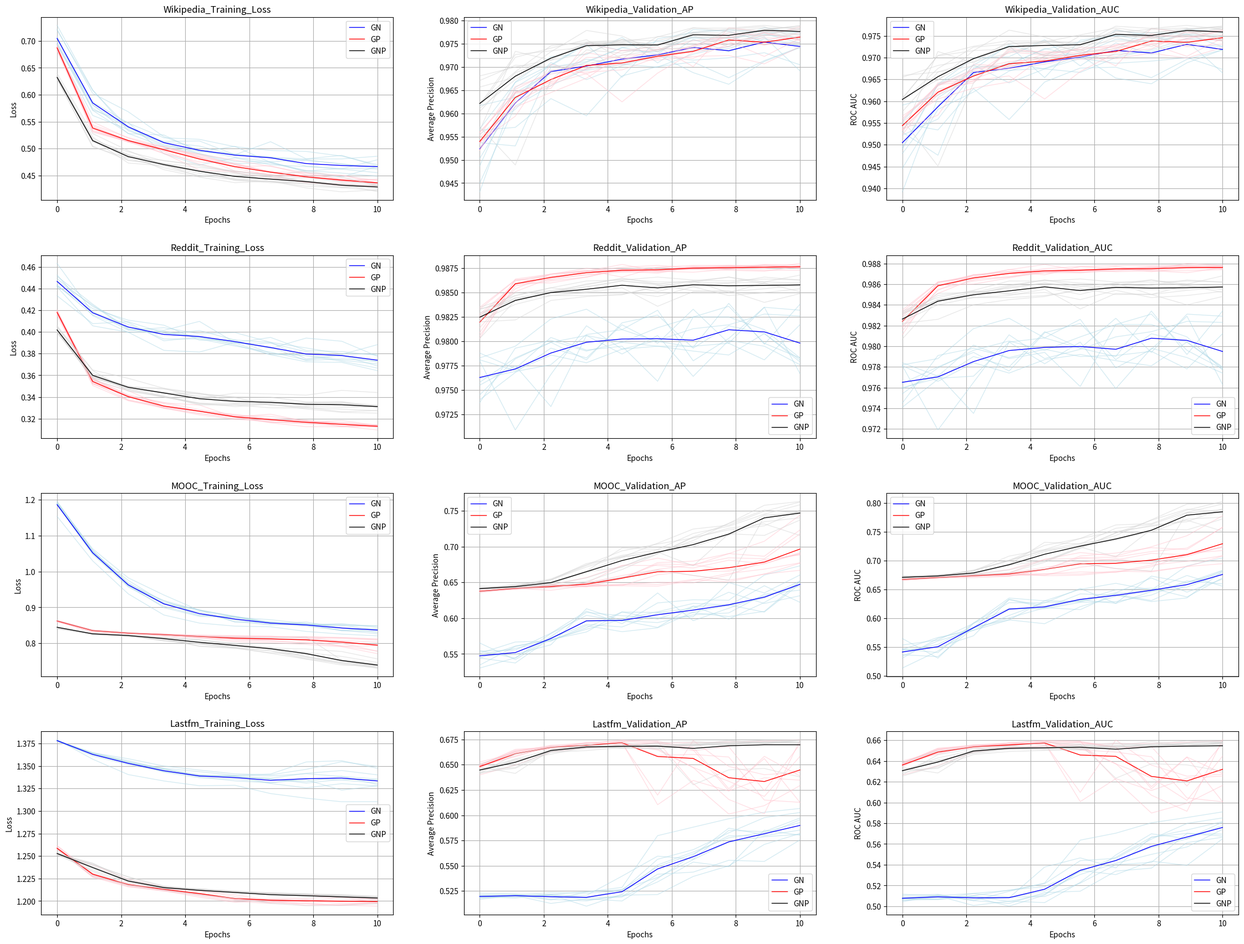

The script that saved this image:
# !/usr/bin/env python3
# ============================================================================== #
# GNP ablation results visualize
# Powered by xiaolis@outlook.com 202401
# ============================================================================== #
wikipedia_gn_trn_loss = [[0.6836, 0.5615, 0.5353, 0.5050, 0.4963, 0.4836, 0.4751, 0.4561, 0.4467, 0.4670],
                         [0.6950, 0.5745, 0.5386, 0.5133, 0.5140, 0.4884, 0.5126, 0.4808, 0.4872, 0.4671],
                         [0.6984, 0.5862, 0.5472, 0.5199, 0.5170, 0.5033, 0.4963, 0.4945, 0.4859, 0.4700],
                         [0.7053, 0.5812, 0.5386, 0.5072, 0.4939, 0.5039, 0.4740, 0.4590, 0.4542, 0.4485],
                         [0.6929, 0.5716, 0.5481, 0.4902, 0.4694, 0.4825, 0.4698, 0.4663, 0.4615, 0.4550],
                         [0.6939, 0.5815, 0.5276, 0.5251, 0.4940, 0.4901, 0.4827, 0.4777, 0.4717, 0.4623],
                         [0.7291, 0.6090, 0.5329, 0.5120, 0.5045, 0.4875, 0.4837, 0.4804, 0.4806, 0.4855],
                         [0.7199, 0.6081, 0.5389, 0.5107, 0.4901, 0.4720, 0.4728, 0.4581, 0.4627, 0.4620],
                         [0.7217, 0.6025, 0.5683, 0.5220, 0.4967, 0.4886, 0.4844, 0.4674, 0.4621, 0.4789],
                         [0.7081, 0.5709, 0.5280, 0.5034, 0.4906, 0.4759, 0.4753, 0.4790, 0.4705, 0.4664]]

wikipedia_gp_trn_loss = [[0.6855, 0.5416, 0.5144, 0.4947, 0.4710, 0.4548, 0.4458, 0.4371, 0.4309, 0.4303],
                         [0.6826, 0.5322, 0.5124, 0.4909, 0.4748, 0.4726, 0.4559, 0.4499, 0.4394, 0.4353],
                         [0.6871, 0.5355, 0.5132, 0.4992, 0.4887, 0.4695, 0.4565, 0.4546, 0.4501, 0.4400],
                         [0.6928, 0.5409, 0.5157, 0.4907, 0.4599, 0.4572, 0.4522, 0.4454, 0.4425, 0.4324],
                         [0.6813, 0.5372, 0.5116, 0.4988, 0.4837, 0.4701, 0.4569, 0.4465, 0.4393, 0.4426],
                         [0.6893, 0.5327, 0.5150, 0.5032, 0.4846, 0.4580, 0.4503, 0.4362, 0.4349, 0.4284],
                         [0.6894, 0.5440, 0.5204, 0.5025, 0.4864, 0.4706, 0.4572, 0.4475, 0.4396, 0.4360],
                         [0.6884, 0.5375, 0.5130, 0.4960, 0.4834, 0.4666, 0.4678, 0.4511, 0.4442, 0.4366],
                         [0.6877, 0.5495, 0.5192, 0.4985, 0.4820, 0.4640, 0.4498, 0.4499, 0.4499, 0.4364],
                         [0.6880, 0.5302, 0.5129, 0.5023, 0.4891, 0.4783, 0.4665, 0.4545, 0.4414, 0.4424]]

wikipedia_gnp_trn_loss = [[0.6294, 0.5166, 0.4729, 0.4679, 0.4539, 0.4433, 0.4432, 0.4460, 0.4374, 0.4344],
                          [0.6347, 0.5213, 0.4782, 0.4716, 0.4590, 0.4540, 0.4477, 0.4396, 0.4338, 0.4310],
                          [0.6309, 0.5144, 0.4837, 0.4779, 0.4677, 0.4557, 0.4388, 0.4367, 0.4289, 0.4295],
                          [0.6346, 0.5119, 0.4885, 0.4716, 0.4592, 0.4403, 0.4386, 0.4338, 0.4270, 0.4305],
                          [0.6395, 0.5277, 0.4960, 0.4679, 0.4581, 0.4428, 0.4388, 0.4298, 0.4273, 0.4216],
                          [0.6291, 0.5028, 0.4821, 0.4642, 0.4499, 0.4416, 0.4364, 0.4354, 0.4325, 0.4198],
                          [0.6350, 0.5148, 0.4940, 0.4769, 0.4703, 0.4569, 0.4511, 0.4388, 0.4311, 0.4319],
                          [0.6292, 0.5134, 0.4882, 0.4606, 0.4468, 0.4364, 0.4393, 0.4266, 0.4193, 0.4230],
                          [0.6289, 0.5044, 0.4777, 0.4696, 0.4475, 0.4514, 0.4472, 0.4387, 0.4324, 0.4303],
                          [0.6313, 0.5189, 0.4870, 0.4723, 0.4645, 0.4583, 0.4485, 0.4586, 0.4472, 0.4309]]

wikipedia_gn_val_ap = [[0.9537, 0.9530, 0.9700, 0.9712, 0.9742, 0.9728, 0.9781, 0.9777, 0.9755, 0.9753],
                       [0.9617, 0.9635, 0.9693, 0.9693, 0.9706, 0.9727, 0.9688, 0.9663, 0.9712, 0.9742],
                       [0.9564, 0.9570, 0.9632, 0.9595, 0.9681, 0.9701, 0.9711, 0.9677, 0.9714, 0.9743],
                       [0.9555, 0.9609, 0.9689, 0.9710, 0.9742, 0.9755, 0.9763, 0.9756, 0.9785, 0.9774],
                       [0.9567, 0.9667, 0.9705, 0.9751, 0.9736, 0.9733, 0.9765, 0.9762, 0.9772, 0.9752],
                       [0.9431, 0.9645, 0.9688, 0.9717, 0.9706, 0.9700, 0.9728, 0.9745, 0.9769, 0.9764],
                       [0.9503, 0.9630, 0.9710, 0.9673, 0.9703, 0.9724, 0.9715, 0.9720, 0.9731, 0.9705],
                       [0.9487, 0.9656, 0.9703, 0.9749, 0.9678, 0.9761, 0.9775, 0.9780, 0.9775, 0.9774],
                       [0.9450, 0.9616, 0.9660, 0.9696, 0.9714, 0.9726, 0.9736, 0.9740, 0.9765, 0.9692],
                       [0.9524, 0.9668, 0.9723, 0.9727, 0.9764, 0.9709, 0.9760, 0.9733, 0.9761, 0.9746]]

wikipedia_gp_val_ap = [[0.9553, 0.9658, 0.9685, 0.9697, 0.9736, 0.9744, 0.9701, 0.9785, 0.9776, 0.9782],
                       [0.9559, 0.9643, 0.9659, 0.9731, 0.9719, 0.9718, 0.9743, 0.9765, 0.9747, 0.9768],
                       [0.9534, 0.9652, 0.9690, 0.9689, 0.9694, 0.9721, 0.9733, 0.9755, 0.9723, 0.9762],
                       [0.9521, 0.9646, 0.9654, 0.9751, 0.9735, 0.9737, 0.9757, 0.9764, 0.9749, 0.9753],
                       [0.9560, 0.9645, 0.9669, 0.9721, 0.9720, 0.9720, 0.9747, 0.9766, 0.9774, 0.9757],
                       [0.9548, 0.9614, 0.9645, 0.9676, 0.9726, 0.9727, 0.9746, 0.9774, 0.9767, 0.9787],
                       [0.9525, 0.9622, 0.9693, 0.9704, 0.9705, 0.9726, 0.9719, 0.9750, 0.9756, 0.9775],
                       [0.9521, 0.9647, 0.9667, 0.9695, 0.9714, 0.9715, 0.9723, 0.9725, 0.9707, 0.9744],
                       [0.9539, 0.9594, 0.9706, 0.9685, 0.9715, 0.9739, 0.9740, 0.9757, 0.9763, 0.9761],
                       [0.9536, 0.9624, 0.9664, 0.9686, 0.9625, 0.9687, 0.9732, 0.9744, 0.9774, 0.9758]]

wikipedia_gnp_val_ap = [[0.9615, 0.9721, 0.9741, 0.9759, 0.9718, 0.9766, 0.9764, 0.9763, 0.9770, 0.9783],
                        [0.9619, 0.9727, 0.9735, 0.9743, 0.9759, 0.9757, 0.9775, 0.9782, 0.9787, 0.9760],
                        [0.9671, 0.9704, 0.9701, 0.9706, 0.9726, 0.9736, 0.9774, 0.9762, 0.9779, 0.9770],
                        [0.9623, 0.9690, 0.9746, 0.9754, 0.9758, 0.9748, 0.9772, 0.9763, 0.9781, 0.9789],
                        [0.9611, 0.9673, 0.9719, 0.9753, 0.9755, 0.9765, 0.9785, 0.9777, 0.9784, 0.9785],
                        [0.9657, 0.9678, 0.9733, 0.9779, 0.9767, 0.9733, 0.9774, 0.9773, 0.9780, 0.9789],
                        [0.9604, 0.9688, 0.9715, 0.9729, 0.9760, 0.9733, 0.9768, 0.9744, 0.9777, 0.9760],
                        [0.9564, 0.9734, 0.9715, 0.9752, 0.9754, 0.9749, 0.9784, 0.9784, 0.9790, 0.9781],
                        [0.9681, 0.9700, 0.9716, 0.9750, 0.9752, 0.9738, 0.9743, 0.9782, 0.9777, 0.9782],
                        [0.9571, 0.9489, 0.9672, 0.9737, 0.9730, 0.9750, 0.9757, 0.9755, 0.9768, 0.9770]]

wikipedia_gn_val_roc_auc = [[0.9529, 0.9476, 0.9677, 0.9683, 0.9721, 0.9703, 0.9763, 0.9751, 0.9728, 0.9726],
                            [0.9591, 0.9613, 0.9669, 0.9671, 0.9675, 0.9705, 0.9653, 0.9640, 0.9688, 0.9718],
                            [0.9549, 0.9534, 0.9629, 0.9558, 0.9644, 0.9676, 0.9678, 0.9654, 0.9696, 0.9718],
                            [0.9522, 0.9559, 0.9664, 0.9686, 0.9719, 0.9736, 0.9751, 0.9737, 0.9766, 0.9758],
                            [0.9554, 0.9636, 0.9673, 0.9730, 0.9705, 0.9708, 0.9742, 0.9736, 0.9754, 0.9725],
                            [0.9392, 0.9608, 0.9660, 0.9688, 0.9674, 0.9666, 0.9700, 0.9718, 0.9744, 0.9739],
                            [0.9480, 0.9588, 0.9683, 0.9642, 0.9674, 0.9698, 0.9687, 0.9692, 0.9700, 0.9673],
                            [0.9490, 0.9638, 0.9683, 0.9727, 0.9654, 0.9740, 0.9750, 0.9757, 0.9754, 0.9748],
                            [0.9446, 0.9581, 0.9621, 0.9669, 0.9694, 0.9699, 0.9707, 0.9714, 0.9738, 0.9665],
                            [0.9494, 0.9639, 0.9699, 0.9702, 0.9741, 0.9681, 0.9734, 0.9707, 0.9737, 0.9717]]

wikipedia_gp_val_roc_auc = [[0.9557, 0.9637, 0.9673, 0.9683, 0.9708, 0.9719, 0.9681, 0.9767, 0.9757, 0.9763],
                            [0.9560, 0.9638, 0.9646, 0.9715, 0.9714, 0.9710, 0.9727, 0.9748, 0.9728, 0.9752],
                            [0.9541, 0.9635, 0.9669, 0.9675, 0.9685, 0.9702, 0.9722, 0.9730, 0.9703, 0.9745],
                            [0.9523, 0.9628, 0.9642, 0.9721, 0.9711, 0.9718, 0.9730, 0.9740, 0.9725, 0.9731],
                            [0.9566, 0.9622, 0.9661, 0.9713, 0.9706, 0.9704, 0.9728, 0.9749, 0.9750, 0.9738],
                            [0.9553, 0.9605, 0.9630, 0.9644, 0.9704, 0.9702, 0.9717, 0.9754, 0.9745, 0.9763],
                            [0.9535, 0.9616, 0.9674, 0.9691, 0.9697, 0.9710, 0.9702, 0.9730, 0.9743, 0.9761],
                            [0.9532, 0.9642, 0.9650, 0.9681, 0.9694, 0.9696, 0.9698, 0.9710, 0.9699, 0.9723],
                            [0.9536, 0.9568, 0.9685, 0.9679, 0.9696, 0.9723, 0.9724, 0.9732, 0.9741, 0.9740],
                            [0.9536, 0.9615, 0.9647, 0.9658, 0.9605, 0.9668, 0.9711, 0.9720, 0.9760, 0.9741]]

wikipedia_gnp_val_roc_auc = [[0.9606, 0.9705, 0.9726, 0.9739, 0.9703, 0.9750, 0.9752, 0.9744, 0.9753, 0.9769],
                             [0.9607, 0.9704, 0.9716, 0.9720, 0.9738, 0.9735, 0.9758, 0.9765, 0.9768, 0.9740],
                             [0.9659, 0.9667, 0.9681, 0.9677, 0.9703, 0.9724, 0.9765, 0.9745, 0.9761, 0.9750],
                             [0.9598, 0.9675, 0.9724, 0.9731, 0.9736, 0.9731, 0.9754, 0.9747, 0.9766, 0.9772],
                             [0.9607, 0.9649, 0.9697, 0.9733, 0.9736, 0.9752, 0.9768, 0.9757, 0.9766, 0.9769],
                             [0.9648, 0.9648, 0.9716, 0.9763, 0.9747, 0.9717, 0.9761, 0.9756, 0.9763, 0.9772],
                             [0.9576, 0.9667, 0.9691, 0.9710, 0.9735, 0.9714, 0.9747, 0.9725, 0.9761, 0.9738],
                             [0.9525, 0.9714, 0.9688, 0.9738, 0.9738, 0.9731, 0.9772, 0.9767, 0.9774, 0.9765],
                             [0.9655, 0.9682, 0.9696, 0.9724, 0.9734, 0.9712, 0.9720, 0.9767, 0.9760, 0.9765],
                             [0.9558, 0.9451, 0.9642, 0.9718, 0.9708, 0.9729, 0.9738, 0.9736, 0.9751, 0.9748]]

# ============================================================================== #
reddit_gn_trn_loss =[[0.4333, 0.4076, 0.4094, 0.3990, 0.3956, 0.3894, 0.3896, 0.3817, 0.3781, 0.3687], 
                     [0.4491, 0.4234, 0.4087, 0.3918, 0.3951, 0.3881, 0.3790, 0.3790, 0.3739, 0.3705], 
                     [0.4512, 0.4256, 0.4028, 0.3995, 0.3945, 0.3899, 0.3790, 0.3724, 0.3719, 0.3643], 
                     [0.4467, 0.4246, 0.4021, 0.3977, 0.4013, 0.3925, 0.3904, 0.3852, 0.3798, 0.3796], 
                     [0.4525, 0.4150, 0.3995, 0.4006, 0.3956, 0.3909, 0.3848, 0.3943, 0.3914, 0.3776], 
                     [0.4432, 0.4157, 0.4038, 0.4014, 0.4097, 0.3901, 0.3949, 0.3829, 0.3818, 0.3784], 
                     [0.4424, 0.4215, 0.4108, 0.4062, 0.3924, 0.3926, 0.3802, 0.3780, 0.3729, 0.3667], 
                     [0.4631, 0.4179, 0.4068, 0.3935, 0.3935, 0.3870, 0.3813, 0.3742, 0.3781, 0.3723], 
                     [0.4415, 0.4056, 0.3997, 0.3830, 0.3814, 0.3904, 0.3861, 0.3736, 0.3751, 0.3731], 
                     [0.4423, 0.4189, 0.4015, 0.4039, 0.3983, 0.3994, 0.3904, 0.3751, 0.3792, 0.3882]]

reddit_gn_val_ap = [[0.9758, 0.9783, 0.9799, 0.9781, 0.9819, 0.9827, 0.9793, 0.9816, 0.9808, 0.9779], 
                    [0.9762, 0.9769, 0.9776, 0.9807, 0.9812, 0.9832, 0.9780, 0.9803, 0.9835, 0.9767], 
                    [0.9740, 0.9768, 0.9793, 0.9783, 0.9817, 0.9798, 0.9833, 0.9798, 0.9835, 0.9832], 
                    [0.9755, 0.9775, 0.9733, 0.9806, 0.9787, 0.9806, 0.9764, 0.9801, 0.9795, 0.9776], 
                    [0.9737, 0.9793, 0.9801, 0.9790, 0.9799, 0.9795, 0.9795, 0.9798, 0.9781, 0.9817], 
                    [0.9781, 0.9770, 0.9786, 0.9778, 0.9792, 0.9795, 0.9790, 0.9786, 0.9808, 0.9781], 
                    [0.9780, 0.9709, 0.9766, 0.9816, 0.9792, 0.9801, 0.9813, 0.9817, 0.9828, 0.9826], 
                    [0.9745, 0.9782, 0.9799, 0.9806, 0.9799, 0.9814, 0.9825, 0.9825, 0.9812, 0.9783], 
                    [0.9783, 0.9795, 0.9823, 0.9833, 0.9812, 0.9800, 0.9794, 0.9839, 0.9797, 0.9838], 
                    [0.9788, 0.9772, 0.9804, 0.9791, 0.9795, 0.9759, 0.9825, 0.9836, 0.9798, 0.9783]]

reddit_gn_val_roc_auc = [[0.9764, 0.9780, 0.9794, 0.9776, 0.9813, 0.9822, 0.9787, 0.9812, 0.9804, 0.9780], 
                         [0.9760, 0.9769, 0.9771, 0.9804, 0.9808, 0.9826, 0.9779, 0.9797, 0.9829, 0.9763], 
                         [0.9741, 0.9768, 0.9790, 0.9780, 0.9814, 0.9798, 0.9827, 0.9794, 0.9831, 0.9829], 
                         [0.9759, 0.9772, 0.9735, 0.9804, 0.9783, 0.9804, 0.9759, 0.9798, 0.9789, 0.9774], 
                         [0.9745, 0.9791, 0.9798, 0.9789, 0.9797, 0.9790, 0.9791, 0.9795, 0.9778, 0.9812], 
                         [0.9781, 0.9766, 0.9784, 0.9774, 0.9787, 0.9792, 0.9786, 0.9781, 0.9804, 0.9779], 
                         [0.9781, 0.9719, 0.9765, 0.9811, 0.9788, 0.9797, 0.9809, 0.9814, 0.9824, 0.9823], 
                         [0.9754, 0.9779, 0.9796, 0.9805, 0.9796, 0.9809, 0.9821, 0.9821, 0.9809, 0.9777], 
                         [0.9782, 0.9788, 0.9817, 0.9827, 0.9808, 0.9798, 0.9790, 0.9834, 0.9792, 0.9834], 
                         [0.9784, 0.9771, 0.9801, 0.9788, 0.9794, 0.9761, 0.9821, 0.9831, 0.9796, 0.9778]]

reddit_gp_trn_loss =[[0.4179, 0.3579, 0.3370, 0.3305, 0.3267, 0.3230, 0.3197, 0.3165, 0.3166, 0.3139], 
                     [0.4194, 0.3564, 0.3410, 0.3302, 0.3250, 0.3200, 0.3184, 0.3185, 0.3127, 0.3135], 
                     [0.4186, 0.3569, 0.3419, 0.3345, 0.3326, 0.3213, 0.3170, 0.3157, 0.3149, 0.3118], 
                     [0.4151, 0.3521, 0.3404, 0.3295, 0.3246, 0.3218, 0.3241, 0.3175, 0.3150, 0.3142], 
                     [0.4168, 0.3552, 0.3410, 0.3350, 0.3283, 0.3231, 0.3221, 0.3182, 0.3155, 0.3125], 
                     [0.4180, 0.3556, 0.3458, 0.3315, 0.3275, 0.3239, 0.3200, 0.3181, 0.3160, 0.3143], 
                     [0.4194, 0.3533, 0.3404, 0.3338, 0.3269, 0.3219, 0.3195, 0.3173, 0.3132, 0.3136], 
                     [0.4164, 0.3521, 0.3414, 0.3306, 0.3267, 0.3213, 0.3165, 0.3167, 0.3184, 0.3137], 
                     [0.4177, 0.3506, 0.3365, 0.3297, 0.3235, 0.3194, 0.3172, 0.3153, 0.3131, 0.3096], 
                     [0.4205, 0.3527, 0.3372, 0.3314, 0.3269, 0.3216, 0.3162, 0.3126, 0.3125, 0.3128]]

reddit_gp_val_ap =[[0.9803, 0.9864, 0.9869, 0.9875, 0.9872, 0.9874, 0.9874, 0.9873, 0.9872, 0.9877], 
                   [0.9814, 0.9854, 0.9869, 0.9872, 0.9874, 0.9876, 0.9874, 0.9875, 0.9875, 0.9880], 
                   [0.9824, 0.9851, 0.9865, 0.9868, 0.9872, 0.9873, 0.9874, 0.9877, 0.9875, 0.9877], 
                   [0.9835, 0.9863, 0.9867, 0.9872, 0.9879, 0.9872, 0.9871, 0.9874, 0.9879, 0.9878], 
                   [0.9826, 0.9858, 0.9864, 0.9872, 0.9872, 0.9870, 0.9876, 0.9878, 0.9878, 0.9876], 
                   [0.9806, 0.9857, 0.9862, 0.9866, 0.9874, 0.9871, 0.9876, 0.9874, 0.9878, 0.9876], 
                   [0.9809, 0.9860, 0.9860, 0.9866, 0.9874, 0.9873, 0.9877, 0.9877, 0.9878, 0.9875], 
                   [0.9833, 0.9863, 0.9863, 0.9869, 0.9871, 0.9872, 0.9877, 0.9874, 0.9873, 0.9873], 
                   [0.9828, 0.9859, 0.9869, 0.9872, 0.9876, 0.9878, 0.9875, 0.9877, 0.9878, 0.9878], 
                   [0.9819, 0.9862, 0.9869, 0.9873, 0.9866, 0.9876, 0.9878, 0.9878, 0.9876, 0.9876]]

reddit_gp_val_roc_auc = [[0.9811, 0.9862, 0.9868, 0.9874, 0.9871, 0.9874, 0.9872, 0.9873, 0.9871, 0.9876], 
                         [0.9818, 0.9854, 0.9869, 0.9872, 0.9874, 0.9874, 0.9874, 0.9874, 0.9875, 0.9878], 
                         [0.9826, 0.9851, 0.9865, 0.9867, 0.9871, 0.9871, 0.9873, 0.9876, 0.9875, 0.9875], 
                         [0.9835, 0.9862, 0.9867, 0.9874, 0.9879, 0.9873, 0.9873, 0.9874, 0.9880, 0.9878], 
                         [0.9829, 0.9859, 0.9864, 0.9872, 0.9873, 0.9871, 0.9875, 0.9877, 0.9877, 0.9875], 
                         [0.9815, 0.9855, 0.9863, 0.9867, 0.9873, 0.9872, 0.9875, 0.9872, 0.9876, 0.9876],
                         [0.9819, 0.9859, 0.9860, 0.9866, 0.9872, 0.9873, 0.9875, 0.9876, 0.9878, 0.9875], 
                         [0.9833, 0.9862, 0.9866, 0.9870, 0.9871, 0.9873, 0.9877, 0.9873, 0.9873, 0.9874], 
                         [0.9831, 0.9859, 0.9869, 0.9870, 0.9875, 0.9877, 0.9875, 0.9876, 0.9878, 0.9877], 
                         [0.9823, 0.9861, 0.9869, 0.9872, 0.9869, 0.9877, 0.9878, 0.9878, 0.9878, 0.9878]]

reddit_gnp_trn_loss =[[0.3991, 0.3583, 0.3492, 0.3435, 0.3432, 0.3401, 0.3398, 0.3354, 0.3352, 0.3319], 
                      [0.4013, 0.3559, 0.3459, 0.3407, 0.3344, 0.3311, 0.3333, 0.3289, 0.3258, 0.3251], 
                      [0.4019, 0.3596, 0.3474, 0.3443, 0.3410, 0.3367, 0.3367, 0.3320, 0.3341, 0.3305], 
                      [0.4008, 0.3571, 0.3494, 0.3473, 0.3426, 0.3396, 0.3323, 0.3313, 0.3305, 0.3312], 
                      [0.3997, 0.3617, 0.3493, 0.3480, 0.3389, 0.3435, 0.3429, 0.3417, 0.3461, 0.3441], 
                      [0.4042, 0.3649, 0.3572, 0.3480, 0.3435, 0.3356, 0.3348, 0.3345, 0.3342, 0.3325], 
                      [0.3998, 0.3582, 0.3480, 0.3409, 0.3327, 0.3327, 0.3300, 0.3299, 0.3288, 0.3273], 
                      [0.4049, 0.3603, 0.3502, 0.3442, 0.3397, 0.3343, 0.3328, 0.3304, 0.3264, 0.3275], 
                      [0.4058, 0.3643, 0.3454, 0.3400, 0.3335, 0.3326, 0.3341, 0.3347, 0.3357, 0.3308], 
                      [0.4011, 0.3587, 0.3470, 0.3399, 0.3342, 0.3339, 0.3341, 0.3336, 0.3320, 0.3308]]

reddit_gnp_val_ap =[[0.9833, 0.9844, 0.9852, 0.9850, 0.9851, 0.9846, 0.9856, 0.9847, 0.9850, 0.9854], 
                    [0.9835, 0.9847, 0.9855, 0.9862, 0.9863, 0.9866, 0.9863, 0.9862, 0.9864, 0.9863], 
                    [0.9827, 0.9847, 0.9855, 0.9851, 0.9858, 0.9851, 0.9861, 0.9866, 0.9859, 0.9857], 
                    [0.9822, 0.9845, 0.9847, 0.9847, 0.9848, 0.9856, 0.9862, 0.9850, 0.9860, 0.9851], 
                    [0.9821, 0.9838, 0.9847, 0.9850, 0.9855, 0.9836, 0.9851, 0.9852, 0.9840, 0.9849], 
                    [0.9820, 0.9822, 0.9842, 0.9846, 0.9848, 0.9857, 0.9856, 0.9857, 0.9859, 0.9857], 
                    [0.9829, 0.9843, 0.9850, 0.9859, 0.9864, 0.9861, 0.9861, 0.9860, 0.9866, 0.9863], 
                    [0.9833, 0.9842, 0.9851, 0.9856, 0.9862, 0.9859, 0.9862, 0.9866, 0.9861, 0.9868], 
                    [0.9803, 0.9842, 0.9850, 0.9856, 0.9862, 0.9858, 0.9852, 0.9851, 0.9854, 0.9858], 
                    [0.9825, 0.9850, 0.9852, 0.9858, 0.9865, 0.9859, 0.9857, 0.9860, 0.9861, 0.9860]]

reddit_gnp_val_roc_auc = [[0.9833, 0.9844, 0.9853, 0.9850, 0.9852, 0.9845, 0.9854, 0.9847, 0.9849, 0.9853], 
                          [0.9834, 0.9847, 0.9854, 0.9863, 0.9863, 0.9865, 0.9862, 0.9862, 0.9863, 0.9862], 
                          [0.9828, 0.9849, 0.9853, 0.9851, 0.9857, 0.9850, 0.9859, 0.9864, 0.9858, 0.9857], 
                          [0.9825, 0.9845, 0.9847, 0.9847, 0.9849, 0.9854, 0.9861, 0.9850, 0.9859, 0.9852], 
                          [0.9824, 0.9840, 0.9847, 0.9849, 0.9855, 0.9836, 0.9851, 0.9850, 0.9840, 0.9848], 
                          [0.9822, 0.9826, 0.9840, 0.9845, 0.9848, 0.9855, 0.9856, 0.9856, 0.9858, 0.9855], 
                          [0.9831, 0.9845, 0.9849, 0.9858, 0.9864, 0.9861, 0.9859, 0.9859, 0.9864, 0.9862], 
                          [0.9832, 0.9843, 0.9851, 0.9856, 0.9861, 0.9858, 0.9861, 0.9864, 0.9860, 0.9868], 
                          [0.9807, 0.9845, 0.9851, 0.9857, 0.9861, 0.9856, 0.9850, 0.9850, 0.9854, 0.9857], 
                          [0.9826, 0.9851, 0.9852, 0.9859, 0.9864, 0.9858, 0.9856, 0.9860, 0.9860, 0.9858]]

# ============================================================================== #
mooc_gn_trn_loss = [[1.1534, 1.0296, 0.9377, 0.8789, 0.8564, 0.8479, 0.8460, 0.8331, 0.8257, 0.8209],
                    [1.1875, 1.0566, 0.9663, 0.9185, 0.8825, 0.8651, 0.8526, 0.8507, 0.8366, 0.8267],
                    [1.1865, 1.0485, 0.9611, 0.9114, 0.8782, 0.8739, 0.8573, 0.8479, 0.8360, 0.8411],
                    [1.1942, 1.0595, 0.9594, 0.9091, 0.8869, 0.8605, 0.8515, 0.8544, 0.8347, 0.8339],
                    [1.1873, 1.0481, 0.9572, 0.9032, 0.8776, 0.8742, 0.8586, 0.8543, 0.8492, 0.8488],
                    [1.1883, 1.0528, 0.9752, 0.9143, 0.8927, 0.8589, 0.8601, 0.8511, 0.8545, 0.8446],
                    [1.1878, 1.0518, 0.9602, 0.9191, 0.8916, 0.8728, 0.8657, 0.8550, 0.8432, 0.8382],
                    [1.1948, 1.0569, 0.9684, 0.9107, 0.8932, 0.8744, 0.8549, 0.8593, 0.8429, 0.8301],
                    [1.1903, 1.0537, 0.9613, 0.8994, 0.8750, 0.8717, 0.8571, 0.8509, 0.8506, 0.8367],
                    [1.1909, 1.0631, 0.9823, 0.9346, 0.8915, 0.8753, 0.8585, 0.8537, 0.8526, 0.8485]]

mooc_gp_trn_loss = [[0.8611, 0.8296, 0.8261, 0.8212, 0.8143, 0.8130, 0.8124, 0.8091, 0.7917, 0.7935],
                    [0.8632, 0.8359, 0.8289, 0.8234, 0.8191, 0.8168, 0.8156, 0.8176, 0.8135, 0.8090],
                    [0.8591, 0.8369, 0.8299, 0.8205, 0.8157, 0.8046, 0.8021, 0.7968, 0.7906, 0.7713],
                    [0.8632, 0.8370, 0.8285, 0.8243, 0.8198, 0.8197, 0.8184, 0.8189, 0.8162, 0.8124],
                    [0.8632, 0.8359, 0.8289, 0.8240, 0.8203, 0.8125, 0.8099, 0.8109, 0.8073, 0.8035],
                    [0.8611, 0.8323, 0.8282, 0.8254, 0.8216, 0.8182, 0.8187, 0.8157, 0.8061, 0.7947],
                    [0.8632, 0.8370, 0.8273, 0.8244, 0.8199, 0.8165, 0.8122, 0.8115, 0.7999, 0.7974],
                    [0.8632, 0.8356, 0.8295, 0.8248, 0.8201, 0.8113, 0.8071, 0.8014, 0.7929, 0.7783],
                    [0.8632, 0.8367, 0.8284, 0.8268, 0.8162, 0.8091, 0.8067, 0.8004, 0.8002, 0.7782],
                    [0.8632, 0.8355, 0.8289, 0.8254, 0.8230, 0.8214, 0.8200, 0.8139, 0.8159, 0.8107]]

mooc_gnp_trn_loss = [[0.8632, 0.8359, 0.8289, 0.8234, 0.8191, 0.8168, 0.8156, 0.8176, 0.7533, 0.7421],
                     [0.8417, 0.8270, 0.8212, 0.8161, 0.8100, 0.7963, 0.7843, 0.7628, 0.7491, 0.7384],
                     [0.8437, 0.8247, 0.8207, 0.8068, 0.7990, 0.7878, 0.7788, 0.7565, 0.7449, 0.7382],
                     [0.8438, 0.8256, 0.8214, 0.8124, 0.8016, 0.7943, 0.7892, 0.7699, 0.7522, 0.7408],
                     [0.8437, 0.8247, 0.8207, 0.8088, 0.7996, 0.7903, 0.7853, 0.7633, 0.7426, 0.7311],
                     [0.8409, 0.8259, 0.8233, 0.8159, 0.8094, 0.7948, 0.7837, 0.7739, 0.7636, 0.7468],
                     [0.8424, 0.8254, 0.8197, 0.8133, 0.7922, 0.7862, 0.7735, 0.7697, 0.7517, 0.7330],
                     [0.8437, 0.8247, 0.8207, 0.8071, 0.7980, 0.7874, 0.7722, 0.7560, 0.7396, 0.7360],
                     [0.8405, 0.8251, 0.8210, 0.8118, 0.7915, 0.7867, 0.7804, 0.7599, 0.7466, 0.7311],
                     [0.8438, 0.8261, 0.8190, 0.8156, 0.8092, 0.7998, 0.7868, 0.7843, 0.7772, 0.7567]]

mooc_gn_val_ap = [[0.5540, 0.5555, 0.5790, 0.6098, 0.5923, 0.6213, 0.6257, 0.6250, 0.6602, 0.6731],
                  [0.5653, 0.5420, 0.5727, 0.5953, 0.5967, 0.5938, 0.6047, 0.6073, 0.6335, 0.6392],
                  [0.5473, 0.5497, 0.5628, 0.6132, 0.5966, 0.5871, 0.6167, 0.6177, 0.6453, 0.6222],
                  [0.5542, 0.5442, 0.5785, 0.6039, 0.5959, 0.6352, 0.5965, 0.6139, 0.6312, 0.6449],
                  [0.5510, 0.5667, 0.5682, 0.5868, 0.6088, 0.5987, 0.6167, 0.5987, 0.6219, 0.6503],
                  [0.5444, 0.5374, 0.5721, 0.5913, 0.5877, 0.6072, 0.6076, 0.6023, 0.6094, 0.6513],
                  [0.5490, 0.5578, 0.5682, 0.5895, 0.5811, 0.5865, 0.6085, 0.6178, 0.6279, 0.6520],
                  [0.5303, 0.5446, 0.5743, 0.6081, 0.6034, 0.6006, 0.6020, 0.6498, 0.6353, 0.6603],
                  [0.5345, 0.5606, 0.5699, 0.5845, 0.5984, 0.6090, 0.6206, 0.6185, 0.6085, 0.6479],
                  [0.5443, 0.5610, 0.5701, 0.5807, 0.6085, 0.6080, 0.6136, 0.6362, 0.6205, 0.6313]]

mooc_gp_val_ap = [[0.6407, 0.6436, 0.6433, 0.6492, 0.6737, 0.6736, 0.6702, 0.6810, 0.6761, 0.6914],
                  [0.6372, 0.6422, 0.6429, 0.6494, 0.6571, 0.6671, 0.6597, 0.6530, 0.6615, 0.6768],
                  [0.6390, 0.6408, 0.6466, 0.6568, 0.6734, 0.6839, 0.6739, 0.6901, 0.7075, 0.7438],
                  [0.6372, 0.6404, 0.6468, 0.6451, 0.6475, 0.6469, 0.6541, 0.6507, 0.6618, 0.6668],
                  [0.6372, 0.6422, 0.6429, 0.6490, 0.6596, 0.6682, 0.6745, 0.6675, 0.6819, 0.6883],
                  [0.6356, 0.6415, 0.6469, 0.6442, 0.6468, 0.6501, 0.6494, 0.6603, 0.6799, 0.6894],
                  [0.6372, 0.6404, 0.6425, 0.6446, 0.6454, 0.6607, 0.6660, 0.6655, 0.6762, 0.6902],
                  [0.6372, 0.6416, 0.6389, 0.6454, 0.6559, 0.6755, 0.6748, 0.6843, 0.6830, 0.7177],
                  [0.6372, 0.6425, 0.6461, 0.6438, 0.6550, 0.6776, 0.6796, 0.6902, 0.6865, 0.7232],
                  [0.6372, 0.6421, 0.6452, 0.6472, 0.6453, 0.6447, 0.6526, 0.6625, 0.6685, 0.6773]]

mooc_gnp_val_ap = [[0.6372, 0.6422, 0.6429, 0.6494, 0.6571, 0.6671, 0.6597, 0.6530, 0.7418, 0.7488],
                   [0.6410, 0.6421, 0.6452, 0.6513, 0.6679, 0.6898, 0.7135, 0.7322, 0.7512, 0.7470],
                   [0.6416, 0.6447, 0.6534, 0.6737, 0.6878, 0.6953, 0.7052, 0.7160, 0.7347, 0.7402],
                   [0.6409, 0.6474, 0.6504, 0.6654, 0.6850, 0.6921, 0.6998, 0.7159, 0.7441, 0.7457],
                   [0.6416, 0.6447, 0.6534, 0.6715, 0.6864, 0.6908, 0.7085, 0.7325, 0.7577, 0.7629],
                   [0.6448, 0.6427, 0.6468, 0.6562, 0.6721, 0.6900, 0.7126, 0.7233, 0.7290, 0.7509],
                   [0.6424, 0.6435, 0.6486, 0.6659, 0.6980, 0.6962, 0.7183, 0.7284, 0.7454, 0.7583],
                   [0.6416, 0.6447, 0.6534, 0.6763, 0.6852, 0.7047, 0.7245, 0.7299, 0.7494, 0.7622],
                   [0.6409, 0.6457, 0.6548, 0.6745, 0.6940, 0.7036, 0.7120, 0.7256, 0.7317, 0.7155],
                   [0.6409, 0.6433, 0.6477, 0.6646, 0.6713, 0.6923, 0.6731, 0.7179, 0.7156, 0.7370]]

mooc_gn_val_roc_auc = [[0.5535, 0.5622, 0.5909, 0.6350, 0.6302, 0.6501, 0.6606, 0.6489, 0.6909, 0.7046],
                       [0.5648, 0.5307, 0.5910, 0.6170, 0.6165, 0.6275, 0.6288, 0.6402, 0.6648, 0.6597],
                       [0.5452, 0.5493, 0.5695, 0.6323, 0.6184, 0.6149, 0.6428, 0.6484, 0.6742, 0.6555],
                       [0.5467, 0.5403, 0.5920, 0.6270, 0.6265, 0.6517, 0.6258, 0.6463, 0.6542, 0.6763],
                       [0.5457, 0.5666, 0.5790, 0.6048, 0.6275, 0.6287, 0.6414, 0.6307, 0.6579, 0.6820],
                       [0.5367, 0.5333, 0.5829, 0.6150, 0.6181, 0.6422, 0.6400, 0.6289, 0.6352, 0.6817],
                       [0.5423, 0.5545, 0.5847, 0.5971, 0.5905, 0.6200, 0.6381, 0.6469, 0.6619, 0.6786],
                       [0.5135, 0.5431, 0.5836, 0.6328, 0.6214, 0.6319, 0.6259, 0.6731, 0.6619, 0.6831],
                       [0.5307, 0.5650, 0.5825, 0.6005, 0.6181, 0.6307, 0.6495, 0.6521, 0.6369, 0.6699],
                       [0.5343, 0.5606, 0.5791, 0.5970, 0.6304, 0.6292, 0.6442, 0.6699, 0.6453, 0.6679]]

mooc_gp_val_roc_auc = [[0.6675, 0.6719, 0.6726, 0.6786, 0.7021, 0.7041, 0.7010, 0.7126, 0.7102, 0.7228],
                       [0.6670, 0.6706, 0.6743, 0.6778, 0.6850, 0.6954, 0.6862, 0.6817, 0.6897, 0.7079],
                       [0.6691, 0.6701, 0.6761, 0.6846, 0.7023, 0.7140, 0.7081, 0.7240, 0.7432, 0.7779],
                       [0.6670, 0.6702, 0.6751, 0.6747, 0.6765, 0.6768, 0.6817, 0.6804, 0.6898, 0.6946],
                       [0.6670, 0.6706, 0.6743, 0.6783, 0.6882, 0.6974, 0.7032, 0.6946, 0.7126, 0.7175],
                       [0.6655, 0.6696, 0.6750, 0.6758, 0.6772, 0.6803, 0.6795, 0.6894, 0.7103, 0.7240],
                       [0.6670, 0.6702, 0.6720, 0.6746, 0.6745, 0.6886, 0.6950, 0.6958, 0.7075, 0.7243],
                       [0.6670, 0.6701, 0.6703, 0.6727, 0.6845, 0.7051, 0.7061, 0.7157, 0.7217, 0.7575],
                       [0.6670, 0.6711, 0.6737, 0.6732, 0.6840, 0.7080, 0.7131, 0.7224, 0.7192, 0.7579],
                       [0.6670, 0.6722, 0.6752, 0.6783, 0.6738, 0.6746, 0.6804, 0.6923, 0.6988, 0.7085]]

mooc_gnp_val_roc_auc = [[0.6670, 0.6706, 0.6743, 0.6778, 0.6850, 0.6954, 0.6862, 0.6817, 0.7828, 0.7887],
                        [0.6721, 0.6715, 0.6746, 0.6790, 0.6971, 0.7226, 0.7477, 0.7700, 0.7893, 0.7848],
                        [0.6710, 0.6739, 0.6822, 0.7008, 0.7187, 0.7300, 0.7385, 0.7496, 0.7720, 0.7755],
                        [0.6691, 0.6755, 0.6777, 0.6939, 0.7155, 0.7272, 0.7355, 0.7523, 0.7833, 0.7846],
                        [0.6710, 0.6739, 0.6822, 0.6995, 0.7176, 0.7255, 0.7435, 0.7708, 0.7981, 0.7992],
                        [0.6735, 0.6735, 0.6756, 0.6838, 0.6992, 0.7211, 0.7484, 0.7612, 0.7675, 0.7899],
                        [0.6727, 0.6736, 0.6775, 0.6931, 0.7318, 0.7288, 0.7561, 0.7628, 0.7841, 0.7981],
                        [0.6710, 0.6739, 0.6822, 0.7078, 0.7193, 0.7384, 0.7619, 0.7642, 0.7877, 0.8025],
                        [0.6729, 0.6730, 0.6837, 0.7003, 0.7265, 0.7383, 0.7507, 0.7595, 0.7702, 0.7510],
                        [0.6691, 0.6745, 0.6765, 0.6921, 0.6998, 0.7236, 0.7065, 0.7545, 0.7533, 0.7724]]

# ============================================================================== #
lastfm_gn_trn_loss = [[1.3793, 1.3576, 1.3405, 1.3334, 1.3281, 1.3286, 1.3194, 1.3143, 1.3103, 1.3104], 
                      [1.3785, 1.3632, 1.3532, 1.3438, 1.3395, 1.3387, 1.3306, 1.3258, 1.3304, 1.3279], 
                      [1.3785, 1.3640, 1.3533, 1.3465, 1.3391, 1.3388, 1.3353, 1.3326, 1.3386, 1.3295], 
                      [1.3784, 1.3636, 1.3541, 1.3432, 1.3370, 1.3355, 1.3317, 1.3347, 1.3232, 1.3281], 
                      [1.3777, 1.3612, 1.3515, 1.3443, 1.3395, 1.3396, 1.3390, 1.3415, 1.3384, 1.3355], 
                      [1.3782, 1.3641, 1.3560, 1.3465, 1.3404, 1.3380, 1.3365, 1.3419, 1.3450, 1.3402], 
                      [1.3775, 1.3626, 1.3533, 1.3470, 1.3386, 1.3376, 1.3359, 1.3310, 1.3352, 1.3347], 
                      [1.3781, 1.3649, 1.3544, 1.3475, 1.3437, 1.3396, 1.3411, 1.3545, 1.3559, 1.3475], 
                      [1.3779, 1.3629, 1.3548, 1.3452, 1.3377, 1.3335, 1.3313, 1.3364, 1.3344, 1.3312], 
                      [1.3782, 1.3647, 1.3581, 1.3500, 1.3455, 1.3413, 1.3402, 1.3463, 1.3548, 1.3495]]

lastfm_gn_val_ap = [[0.5167, 0.5208, 0.5162, 0.5241, 0.5286, 0.5798, 0.5882, 0.5965, 0.6029, 0.6067], 
                    [0.5206, 0.5205, 0.5127, 0.5173, 0.5151, 0.5374, 0.5605, 0.5872, 0.5807, 0.5955], 
                    [0.5184, 0.5209, 0.5187, 0.5184, 0.5265, 0.5384, 0.5560, 0.5735, 0.5787, 0.5811], 
                    [0.5191, 0.5208, 0.5234, 0.5228, 0.5254, 0.5564, 0.5659, 0.5826, 0.5976, 0.6027], 
                    [0.5194, 0.5189, 0.5216, 0.5244, 0.5264, 0.5489, 0.5618, 0.5797, 0.5797, 0.5853], 
                    [0.5193, 0.5180, 0.5218, 0.5185, 0.5192, 0.5340, 0.5536, 0.5490, 0.5852, 0.5803], 
                    [0.5203, 0.5202, 0.5205, 0.5207, 0.5397, 0.5595, 0.5566, 0.5850, 0.5838, 0.5972], 
                    [0.5214, 0.5218, 0.5167, 0.5152, 0.5209, 0.5215, 0.5394, 0.5499, 0.5711, 0.5819], 
                    [0.5229, 0.5220, 0.5213, 0.5100, 0.5217, 0.5508, 0.5636, 0.5777, 0.5831, 0.5928], 
                    [0.5180, 0.5198, 0.5208, 0.5162, 0.5195, 0.5416, 0.5437, 0.5554, 0.5543, 0.5755]]

lastfm_gn_val_roc_auc = [[0.5043, 0.5110, 0.5054, 0.5144, 0.5224, 0.5637, 0.5704, 0.5804, 0.5855, 0.5909], 
                         [0.5088, 0.5100, 0.5007, 0.5050, 0.5035, 0.5230, 0.5494, 0.5698, 0.5652, 0.5810], 
                         [0.5057, 0.5086, 0.5066, 0.5083, 0.5148, 0.5306, 0.5413, 0.5500, 0.5571, 0.5741], 
                         [0.5070, 0.5102, 0.5124, 0.5153, 0.5218, 0.5439, 0.5462, 0.5647, 0.5798, 0.5851], 
                         [0.5058, 0.5067, 0.5102, 0.5155, 0.5190, 0.5332, 0.5472, 0.5666, 0.5702, 0.5695], 
                         [0.5074, 0.5072, 0.5122, 0.5088, 0.5094, 0.5223, 0.5401, 0.5422, 0.5702, 0.5676], 
                         [0.5086, 0.5089, 0.5093, 0.5082, 0.5378, 0.5466, 0.5370, 0.5664, 0.5735, 0.5815], 
                         [0.5104, 0.5115, 0.5054, 0.5027, 0.5132, 0.5145, 0.5339, 0.5367, 0.5613, 0.5665], 
                         [0.5116, 0.5101, 0.5088, 0.5001, 0.5108, 0.5342, 0.5445, 0.5565, 0.5649, 0.5779], 
                         [0.5072, 0.5064, 0.5100, 0.5045, 0.5116, 0.5345, 0.5305, 0.5434, 0.5394, 0.5650]]

lastfm_gp_trn_loss = [[1.2583, 1.2293, 1.2174, 1.2120, 1.2071, 1.2014, 1.1986, 1.2014, 1.1992, 1.2017], 
                      [1.2521, 1.2403, 1.2243, 1.2156, 1.2116, 1.2097, 1.2086, 1.2069, 1.2041, 1.2031], 
                      [1.2614, 1.2295, 1.2181, 1.2139, 1.2116, 1.2070, 1.2007, 1.1970, 1.1954, 1.1943], 
                      [1.2587, 1.2264, 1.2157, 1.2114, 1.2043, 1.1985, 1.2017, 1.1991, 1.2045, 1.1981], 
                      [1.2595, 1.2291, 1.2164, 1.2110, 1.2068, 1.2016, 1.2014, 1.2017, 1.1994, 1.1989], 
                      [1.2598, 1.2295, 1.2181, 1.2139, 1.2074, 1.2026, 1.2001, 1.2000, 1.2010, 1.2030], 
                      [1.2615, 1.2309, 1.2189, 1.2138, 1.2113, 1.2049, 1.1997, 1.1952, 1.1961, 1.1974], 
                      [1.2571, 1.2275, 1.2180, 1.2125, 1.2084, 1.2009, 1.2028, 1.2031, 1.2054, 1.2014], 
                      [1.2587, 1.2291, 1.2188, 1.2131, 1.2086, 1.2024, 1.1984, 1.2005, 1.1972, 1.1976], 
                      [1.2585, 1.2270, 1.2171, 1.2125, 1.2058, 1.1994, 1.1974, 1.1973, 1.1952, 1.1991]]

lastfm_gp_val_ap = [[0.6494, 0.6627, 0.6673, 0.6695, 0.6717, 0.6658, 0.6473, 0.6336, 0.6186, 0.6581], 
                    [0.6399, 0.6496, 0.6627, 0.6666, 0.6684, 0.6716, 0.6718, 0.6726, 0.6732, 0.6748], 
                    [0.6481, 0.6588, 0.6674, 0.6679, 0.6730, 0.6713, 0.6641, 0.6678, 0.6242, 0.6701], 
                    [0.6501, 0.6629, 0.6692, 0.6714, 0.6711, 0.6199, 0.6739, 0.6483, 0.6401, 0.6425], 
                    [0.6495, 0.6652, 0.6673, 0.6716, 0.6732, 0.6592, 0.6602, 0.6576, 0.6150, 0.6128], 
                    [0.6474, 0.6635, 0.6675, 0.6709, 0.6744, 0.6729, 0.6314, 0.6012, 0.6095, 0.6293], 
                    [0.6488, 0.6579, 0.6689, 0.6677, 0.6734, 0.6735, 0.6648, 0.6242, 0.6583, 0.6388], 
                    [0.6495, 0.6642, 0.6680, 0.6688, 0.6719, 0.6104, 0.6344, 0.6240, 0.6371, 0.6347], 
                    [0.6468, 0.6617, 0.6659, 0.6664, 0.6699, 0.6721, 0.6673, 0.6262, 0.6561, 0.6128], 
                    [0.6527, 0.6614, 0.6670, 0.6719, 0.6698, 0.6646, 0.6472, 0.6156, 0.6014, 0.6741]]

lastfm_gp_val_roc_auc = [[0.6371, 0.6506, 0.6532, 0.6549, 0.6586, 0.6539, 0.6372, 0.6239, 0.6020, 0.6446], 
                         [0.6265, 0.6355, 0.6485, 0.6529, 0.6537, 0.6562, 0.6567, 0.6568, 0.6580, 0.6593], 
                         [0.6364, 0.6473, 0.6543, 0.6548, 0.6579, 0.6575, 0.6529, 0.6538, 0.6158, 0.6569], 
                         [0.6385, 0.6508, 0.6555, 0.6571, 0.6570, 0.6097, 0.6602, 0.6360, 0.6253, 0.6272], 
                         [0.6372, 0.6521, 0.6533, 0.6573, 0.6594, 0.6506, 0.6485, 0.6440, 0.6044, 0.6006], 
                         [0.6352, 0.6513, 0.6545, 0.6572, 0.6596, 0.6591, 0.6217, 0.5898, 0.5993, 0.6164], 
                         [0.6374, 0.6467, 0.6546, 0.6543, 0.6587, 0.6587, 0.6536, 0.6152, 0.6438, 0.6280], 
                         [0.6380, 0.6522, 0.6552, 0.6561, 0.6572, 0.6008, 0.6229, 0.6115, 0.6236, 0.6254], 
                         [0.6343, 0.6500, 0.6522, 0.6529, 0.6545, 0.6583, 0.6531, 0.6131, 0.6437, 0.6008], 
                         [0.6400, 0.6489, 0.6541, 0.6572, 0.6558, 0.6521, 0.6373, 0.6070, 0.5915, 0.6605]]

lastfm_gnp_trn_loss = [[1.2572, 1.2280, 1.2179, 1.2123, 1.2070, 1.2031, 1.1974, 1.1948, 1.1950, 1.1970], 
                       [1.2520, 1.2418, 1.2227, 1.2141, 1.2135, 1.2107, 1.2077, 1.2076, 1.2051, 1.2038], 
                       [1.2530, 1.2328, 1.2176, 1.2146, 1.2122, 1.2100, 1.2092, 1.2078, 1.2072, 1.2052], 
                       [1.2510, 1.2406, 1.2267, 1.2158, 1.2121, 1.2097, 1.2081, 1.2063, 1.2046, 1.2026], 
                       [1.2539, 1.2356, 1.2220, 1.2160, 1.2133, 1.2111, 1.2089, 1.2080, 1.2055, 1.2041], 
                       [1.2528, 1.2421, 1.2237, 1.2151, 1.2114, 1.2088, 1.2075, 1.2075, 1.2052, 1.2037], 
                       [1.2512, 1.2340, 1.2202, 1.2153, 1.2118, 1.2101, 1.2079, 1.2070, 1.2059, 1.2052], 
                       [1.2522, 1.2378, 1.2216, 1.2135, 1.2137, 1.2100, 1.2074, 1.2072, 1.2061, 1.2044], 
                       [1.2523, 1.2404, 1.2269, 1.2168, 1.2128, 1.2109, 1.2087, 1.2070, 1.2067, 1.2038], 
                       [1.2528, 1.2390, 1.2228, 1.2156, 1.2113, 1.2107, 1.2074, 1.2057, 1.2045, 1.2037]]

lastfm_gnp_val_ap = [[0.6509, 0.6607, 0.6672, 0.6687, 0.6715, 0.6686, 0.6301, 0.6449, 0.6463, 0.6379], 
                     [0.6478, 0.6414, 0.6647, 0.6677, 0.6679, 0.6680, 0.6695, 0.6742, 0.6705, 0.6742], 
                     [0.6413, 0.6605, 0.6674, 0.6680, 0.6668, 0.6656, 0.6708, 0.6708, 0.6711, 0.6742], 
                     [0.6412, 0.6493, 0.6633, 0.6698, 0.6685, 0.6674, 0.6720, 0.6715, 0.6722, 0.6747], 
                     [0.6449, 0.6542, 0.6626, 0.6662, 0.6677, 0.6689, 0.6692, 0.6697, 0.6725, 0.6725], 
                     [0.6449, 0.6472, 0.6647, 0.6701, 0.6661, 0.6699, 0.6703, 0.6695, 0.6726, 0.6708], 
                     [0.6452, 0.6558, 0.6647, 0.6668, 0.6685, 0.6717, 0.6729, 0.6712, 0.6724, 0.6720], 
                     [0.6432, 0.6553, 0.6604, 0.6673, 0.6683, 0.6709, 0.6691, 0.6732, 0.6714, 0.6720], 
                     [0.6425, 0.6464, 0.6624, 0.6640, 0.6671, 0.6659, 0.6685, 0.6720, 0.6744, 0.6745], 
                     [0.6452, 0.6535, 0.6630, 0.6671, 0.6696, 0.6673, 0.6695, 0.6704, 0.6740, 0.6743]]

lastfm_gnp_val_roc_auc = [[0.6382, 0.6493, 0.6536, 0.6543, 0.6576, 0.6559, 0.6234, 0.6373, 0.6362, 0.6300], 
                          [0.6335, 0.6284, 0.6498, 0.6521, 0.6521, 0.6522, 0.6545, 0.6587, 0.6545, 0.6578], 
                          [0.6266, 0.6460, 0.6521, 0.6518, 0.6509, 0.6514, 0.6532, 0.6543, 0.6547, 0.6578], 
                          [0.6254, 0.6352, 0.6488, 0.6539, 0.6524, 0.6522, 0.6565, 0.6551, 0.6574, 0.6591], 
                          [0.6307, 0.6398, 0.6475, 0.6511, 0.6520, 0.6541, 0.6536, 0.6544, 0.6565, 0.6565], 
                          [0.6309, 0.6328, 0.6507, 0.6546, 0.6516, 0.6539, 0.6550, 0.6539, 0.6564, 0.6550], 
                          [0.6304, 0.6429, 0.6502, 0.6513, 0.6526, 0.6551, 0.6573, 0.6553, 0.6553, 0.6572], 
                          [0.6302, 0.6408, 0.6477, 0.6522, 0.6527, 0.6556, 0.6526, 0.6570, 0.6546, 0.6564], 
                          [0.6290, 0.6339, 0.6462, 0.6491, 0.6501, 0.6506, 0.6528, 0.6561, 0.6594, 0.6580], 
                          [0.6311, 0.6401, 0.6487, 0.6518, 0.6547, 0.6512, 0.6542, 0.6539, 0.6576, 0.6578]]

# ============================================================================== #
wikipedia_gn_tst_ap =[0.9652, 0.9642, 0.9652, 0.9662, 0.9683, 0.9683, 0.9573, 0.9692, 0.9583, 0.9639]
wikipedia_gp_tst_ap = [0.9718, 0.9693, 0.9706, 0.9676, 0.9694, 0.9714, 0.9685, 0.9669, 0.9695, 0.9671]
wikipedia_gnp_tst_ap = [0.9709, 0.9692, 0.9723, 0.9734, 0.9726, 0.9717, 0.9706, 0.9709, 0.9705, 0.9692]

mooc_gn_tst_ap = [0.6666, 0.6131, 0.6089, 0.6277, 0.6219, 0.6378, 0.6211, 0.6408, 0.6371, 0.5984] 
mooc_gp_tst_ap = [0.6894, 0.6796, 0.7268, 0.6693, 0.6831, 0.6862, 0.6891, 0.7137, 0.7070, 0.6867]
mooc_gnp_tst_ap = [0.7509, 0.7378, 0.7275, 0.7466, 0.7390, 0.7516, 0.7584, 0.7510, 0.6873, 0.7158]

reddit_gn_tst_ap = [0.9734, 0.9682, 0.9813, 0.9730, 0.9804, 0.9666, 0.9817, 0.9722, 0.9829, 0.9768]
reddit_gp_tst_ap = [0.9880, 0.9881, 0.9868, 0.9880, 0.9877, 0.9878, 0.9881, 0.9879, 0.9860, 0.9880]
reddit_gnp_tst_ap = [0.9857, 0.9865, 0.9858, 0.9849, 0.9850, 0.9857, 0.9866, 0.9872, 0.9860, 0.9856]

lastfm_gn_tst_ap = [0.6208, 0.6075, 0.5962, 0.5983, 0.5859, 0.6110, 0.5805, 0.5844, 0.5677, 0.5442]
lastfm_gp_tst_ap = [0.7054, 0.7162, 0.7127, 0.6553, 0.6487, 0.6476, 0.6663, 0.6756, 0.6152, 0.6737]
lastfm_gnp_tst_ap = [0.6781, 0.7144, 0.7148, 0.7174, 0.7146, 0.7127, 0.7154, 0.7134, 0.7141, 0.7139]

# ============================================================================== #
wikipedia_gn_tst_roc_auc = [0.9617, 0.9610, 0.9616, 0.9638, 0.9651, 0.9652, 0.9528, 0.9668, 0.9549, 0.9607]
wikipedia_gp_tst_roc_auc = [0.9698, 0.9679, 0.9683, 0.9652, 0.9669, 0.9683, 0.9667, 0.9644, 0.9675, 0.9652]
wikipedia_gnp_tst_roc_auc = [0.9696, 0.9665, 0.9693, 0.9712, 0.9696, 0.9689, 0.9673, 0.9680, 0.9677, 0.9665]

mooc_gn_tst_roc_auc = [0.7031, 0.6451, 0.6354, 0.6546, 0.6628, 0.6672, 0.6519, 0.6604, 0.6643, 0.6308]
mooc_gp_tst_roc_auc = [0.7225, 0.7086, 0.7581, 0.6989, 0.7172, 0.7192, 0.7229, 0.7477, 0.7381, 0.7189]
mooc_gnp_tst_roc_auc = [0.7856, 0.7672, 0.7537, 0.7814, 0.7703, 0.7871, 0.7932, 0.7843, 0.7167, 0.7436]

reddit_gn_tst_roc_auc = [0.9736, 0.9675, 0.9812, 0.9732, 0.9803, 0.9677, 0.9815, 0.9720, 0.9825, 0.9765]
reddit_gp_tst_roc_auc = [0.9876, 0.9877, 0.9874, 0.9877, 0.9873, 0.9875, 0.9876, 0.9875, 0.9872, 0.9877]
reddit_gnp_tst_roc_auc = [0.9853, 0.9861, 0.9856, 0.9847, 0.9846, 0.9853, 0.9862, 0.9869, 0.9856, 0.9850]

lastfm_gn_tst_roc_auc = [0.6147, 0.5906, 0.5801, 0.5785, 0.5686, 0.5987, 0.5594, 0.5702, 0.5417, 0.5169]
lastfm_gp_tst_roc_auc = [0.6885, 0.6980, 0.6969, 0.6354, 0.6336, 0.6331, 0.6575, 0.6612, 0.6046, 0.6598]
lastfm_gnp_tst_roc_auc = [0.6670, 0.6947, 0.6948, 0.7000, 0.6961, 0.6927, 0.6966, 0.6946, 0.6940, 0.6945]

# ============================================================================== #
import numpy as np
from matplotlib import pyplot as plt

pic_cat = ['Loss', 'Average Precision', 'ROC AUC']

def test_format():
    x = np.linspace(0, 10, 100)
    data = [np.sin(x) + np.random.normal(0, 0.2, len(x)) for _ in range(10)]
    return x, data

def plot_mean(axs, x, data, av_color, back_color, line_name):
    for d in data: axs.plot(x, d, color=back_color, alpha=0.5, linewidth=1)
    average = np.mean(data, axis=0)
    axs.plot(x, average, color=av_color, label=line_name, linewidth=1)

def plot_trn_val(axs, x, datas, y_name, title):
    plot_mean(axs, x, datas[0], 'blue', 'lightblue', 'GN')
    plot_mean(axs, x, datas[1], 'red', 'pink', 'GP')
    plot_mean(axs, x, datas[2], 'black', 'lightgray', 'GNP')
    axs.set_xlabel('Epochs'); axs.set_ylabel(y_name);
    axs.set_title(title); axs.grid(True); axs.legend()

def trn_val_loss_ap_auc(axs, i, data_loss, data_ap, data_auc, titles):
    x = np.linspace(0, 10, 10)
    plot_trn_val(axs[i][0], x, data_loss, pic_cat[0], titles[0])
    plot_trn_val(axs[i][1], x, data_ap, pic_cat[1], titles[1])
    plot_trn_val(axs[i][2], x, data_auc, pic_cat[2], titles[2])

def plot_datasets():
    _, axs = plt.subplots(4, 3, figsize=(24, 18))
    trn_val_loss_ap_auc(axs, 0,
                        [wikipedia_gn_trn_loss, wikipedia_gp_trn_loss, wikipedia_gnp_trn_loss], 
                        [wikipedia_gn_val_ap, wikipedia_gp_val_ap, wikipedia_gnp_val_ap],
                        [wikipedia_gn_val_roc_auc, wikipedia_gp_val_roc_auc, wikipedia_gnp_val_roc_auc],
                        ['Wikipedia_Training_Loss', 'Wikipedia_Validation_AP', 'Wikipedia_Validation_AUC'] )
    trn_val_loss_ap_auc(axs, 1,
                        [reddit_gn_trn_loss, reddit_gp_trn_loss, reddit_gnp_trn_loss], 
                        [reddit_gn_val_ap, reddit_gp_val_ap, reddit_gnp_val_ap],
                        [reddit_gn_val_roc_auc, reddit_gp_val_roc_auc, reddit_gnp_val_roc_auc],
                        ['Reddit_Training_Loss', 'Reddit_Validation_AP', 'Reddit_Validation_AUC'] )
    trn_val_loss_ap_auc(axs, 2,
                        [mooc_gn_trn_loss, mooc_gp_trn_loss, mooc_gnp_trn_loss], 
                        [mooc_gn_val_ap, mooc_gp_val_ap, mooc_gnp_val_ap],
                        [mooc_gn_val_roc_auc, mooc_gp_val_roc_auc, mooc_gnp_val_roc_auc],
                        ['MOOC_Training_Loss', 'MOOC_Validation_AP', 'MOOC_Validation_AUC'] )
    trn_val_loss_ap_auc(axs, 3,
                        [lastfm_gn_trn_loss, lastfm_gp_trn_loss, lastfm_gnp_trn_loss], 
                        [lastfm_gn_val_ap, lastfm_gp_val_ap, lastfm_gnp_val_ap],
                        [lastfm_gn_val_roc_auc, lastfm_gp_val_roc_auc, lastfm_gnp_val_roc_auc],
                        ['Lastfm_Training_Loss', 'Lastfm_Validation_AP', 'Lastfm_Validation_AUC'] )
    plt.subplots_adjust(left=0.05, right=0.95, top=0.95, bottom=0.05, hspace=0.3, wspace=0.2)
    plt.savefig('ablation_results.pdf', format='pdf')

def test_mean():
    print('GN @wikipedia test AP (average by 10 runs):',np.mean(wikipedia_gn_tst_ap, axis=0))
    print('GP @wikipedia test AP (average by 10 runs):',np.mean(wikipedia_gp_tst_ap, axis=0))
    print('GNP @wikipedia test AP (average by 10 runs):',np.mean(wikipedia_gnp_tst_ap, axis=0))
    print('GN @wikipedia test AUC (average by 10 runs):',np.mean(wikipedia_gn_tst_roc_auc, axis=0))
    print('GP @wikipedia test AUC (average by 10 runs):',np.mean(wikipedia_gp_tst_roc_auc, axis=0))
    print('GNP @wikipedia test AUC (average by 10 runs):',np.mean(wikipedia_gnp_tst_roc_auc, axis=0))
    print('GN @reddit test AP (average by 10 runs):',np.mean(reddit_gn_tst_ap, axis=0))
    print('GP @reddit test AP (average by 10 runs):',np.mean(reddit_gp_tst_ap, axis=0))
    print('GNP @reddit test AP (average by 10 runs):',np.mean(reddit_gnp_tst_ap, axis=0))
    print('GN @reddit test AUC (average by 10 runs):',np.mean(reddit_gn_tst_roc_auc, axis=0))
    print('GP @reddit test AUC (average by 10 runs):',np.mean(reddit_gp_tst_roc_auc, axis=0))
    print('GNP @reddit test AUC (average by 10 runs):',np.mean(reddit_gnp_tst_roc_auc, axis=0))
    print('GN @MOOC test AP (average by 10 runs):',np.mean(mooc_gn_tst_ap, axis=0))
    print('GP @MOOC test AP (average by 10 runs):',np.mean(mooc_gp_tst_ap, axis=0))
    print('GNP @MOOC test AP (average by 10 runs):',np.mean(mooc_gnp_tst_ap, axis=0))
    print('GN @MOOC test AUC (average by 10 runs):',np.mean(mooc_gn_tst_roc_auc, axis=0))
    print('GP @MOOC test AUC (average by 10 runs):',np.mean(mooc_gp_tst_roc_auc, axis=0))
    print('GNP @MOOC test AUC (average by 10 runs):',np.mean(mooc_gnp_tst_roc_auc, axis=0))
    print('GN @lastfm test AP (average by 10 runs):',np.mean(lastfm_gn_tst_ap, axis=0))
    print('GP @lastfm test AP (average by 10 runs):',np.mean(lastfm_gp_tst_ap, axis=0))
    print('GNP @lastfm test AP (average by 10 runs):',np.mean(lastfm_gnp_tst_ap, axis=0))
    print('GN @lastfm test AUC (average by 10 runs):',np.mean(lastfm_gn_tst_roc_auc, axis=0))
    print('GP @lastfm test AUC (average by 10 runs):',np.mean(lastfm_gp_tst_roc_auc, axis=0))
    print('GNP @lastfm test AUC (average by 10 runs):',np.mean(lastfm_gnp_tst_roc_auc, axis=0))

# ============================================================================== #
if __name__ == '__main__': plot_datasets()

# ============================================================================== #
# GN @wikipedia test AP (average by 10 runs): 0.96461
# GP @wikipedia test AP (average by 10 runs): 0.96921
# GNP @wikipedia test AP (average by 10 runs): 0.97113
# GN @wikipedia test AUC (average by 10 runs): 0.96135
# GP @wikipedia test AUC (average by 10 runs): 0.96702
# GNP @wikipedia test AUC (average by 10 runs): 0.96846

# GN @reddit test AP (average by 10 runs): 0.97565
# GP @reddit test AP (average by 10 runs): 0.98764
# GNP @reddit test AP (average by 10 runs): 0.9859
# GN @reddit test AUC (average by 10 runs): 0.9756
# GP @reddit test AUC (average by 10 runs): 0.98752
# GNP @reddit test AUC (average by 10 runs): 0.98553

# GN @MOOC test AP (average by 10 runs): 0.62734
# GP @MOOC test AP (average by 10 runs): 0.69309
# GNP @MOOC test AP (average by 10 runs): 0.73659
# GN @MOOC test AUC (average by 10 runs): 0.65756
# GP @MOOC test AUC (average by 10 runs): 0.72521
# GNP @MOOC test AUC (average by 10 runs): 0.76831

# GN @lastfm test AP (average by 10 runs): 0.58965
# GP @lastfm test AP (average by 10 runs): 0.67167
# GNP @lastfm test AP (average by 10 runs): 0.71088
# GN @lastfm test AUC (average by 10 runs): 0.57194
# GP @lastfm test AUC (average by 10 runs): 0.65686
# GNP @lastfm test AUC (average by 10 runs): 0.6925
